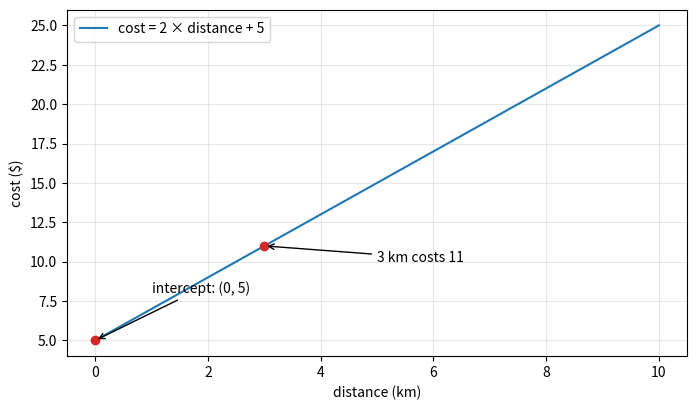

The script that saved this image:
def delivery_cost(distance_km):
    return 2 * distance_km + 5

distances = [0, 1, 2, 3, 4, 5]
costs = [delivery_cost(value) for value in distances]

for distance, cost in zip(distances, costs):
    print(f"{distance} km -> ${cost}")

assert delivery_cost(3) == 11


import numpy as np
import matplotlib.pyplot as plt

x = np.linspace(0, 10, 100)
y = 2 * x + 5

fig, ax = plt.subplots(figsize=(8, 4.5))
ax.plot(x, y, label="cost = 2 × distance + 5")
ax.scatter([0, 3], [5, 11], color="tab:red", zorder=3)
ax.annotate("intercept: (0, 5)", (0, 5), xytext=(1, 8),
            arrowprops={"arrowstyle": "->"})
ax.annotate("3 km costs 11", (3, 11), xytext=(5, 10),
            arrowprops={"arrowstyle": "->"})
ax.set_xlabel("distance (km)")
ax.set_ylabel("cost ($)")
ax.grid(alpha=0.3)
ax.legend()
plt.show()


vector_a = np.array([2, 3])
vector_b = np.array([4, 5])
matrix = np.array([[1, 2, 3], [4, 5, 6]])

manual_dot = vector_a[0] * vector_b[0] + vector_a[1] * vector_b[1]
numpy_dot = vector_a @ vector_b

print("vector shape:", vector_a.shape)
print("matrix shape:", matrix.shape)
print("manual dot product:", manual_dot)
print("NumPy dot product:", numpy_dot)

assert manual_dot == numpy_dot == 23
